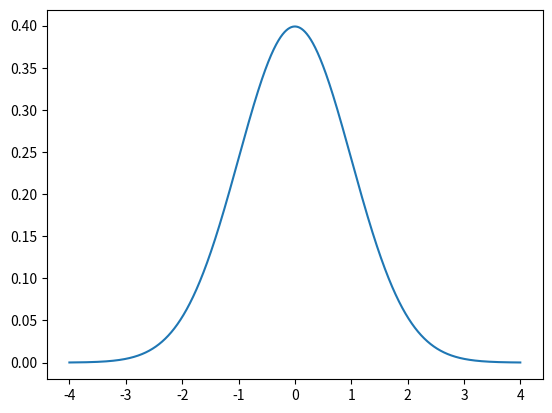

The script that saved this image:
# -*- coding: utf-8 -*-
"""
Created on Tue May  5 07:55:02 2020

[redacted]
"""

from scipy.stats import norm
import numpy as np
import matplotlib.pyplot as plt


x= np.arange(-4,4,0.001)
plt.plot(x, norm.pdf(x))

plt.show()